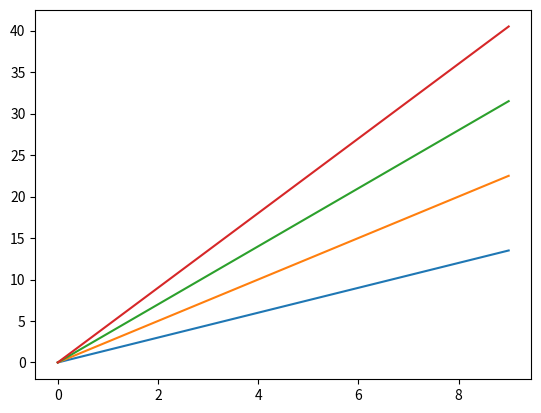

Reproduce this figure in Python.
import matplotlib.pyplot as plt
import numpy as np
a = np.arange(10)
plt.plot(a,a*1.5,a,a*2.5,a,a*3.5,a,a*4.5)
# plt.plot(x, y, format_string, **kwargs)
plt.show()
